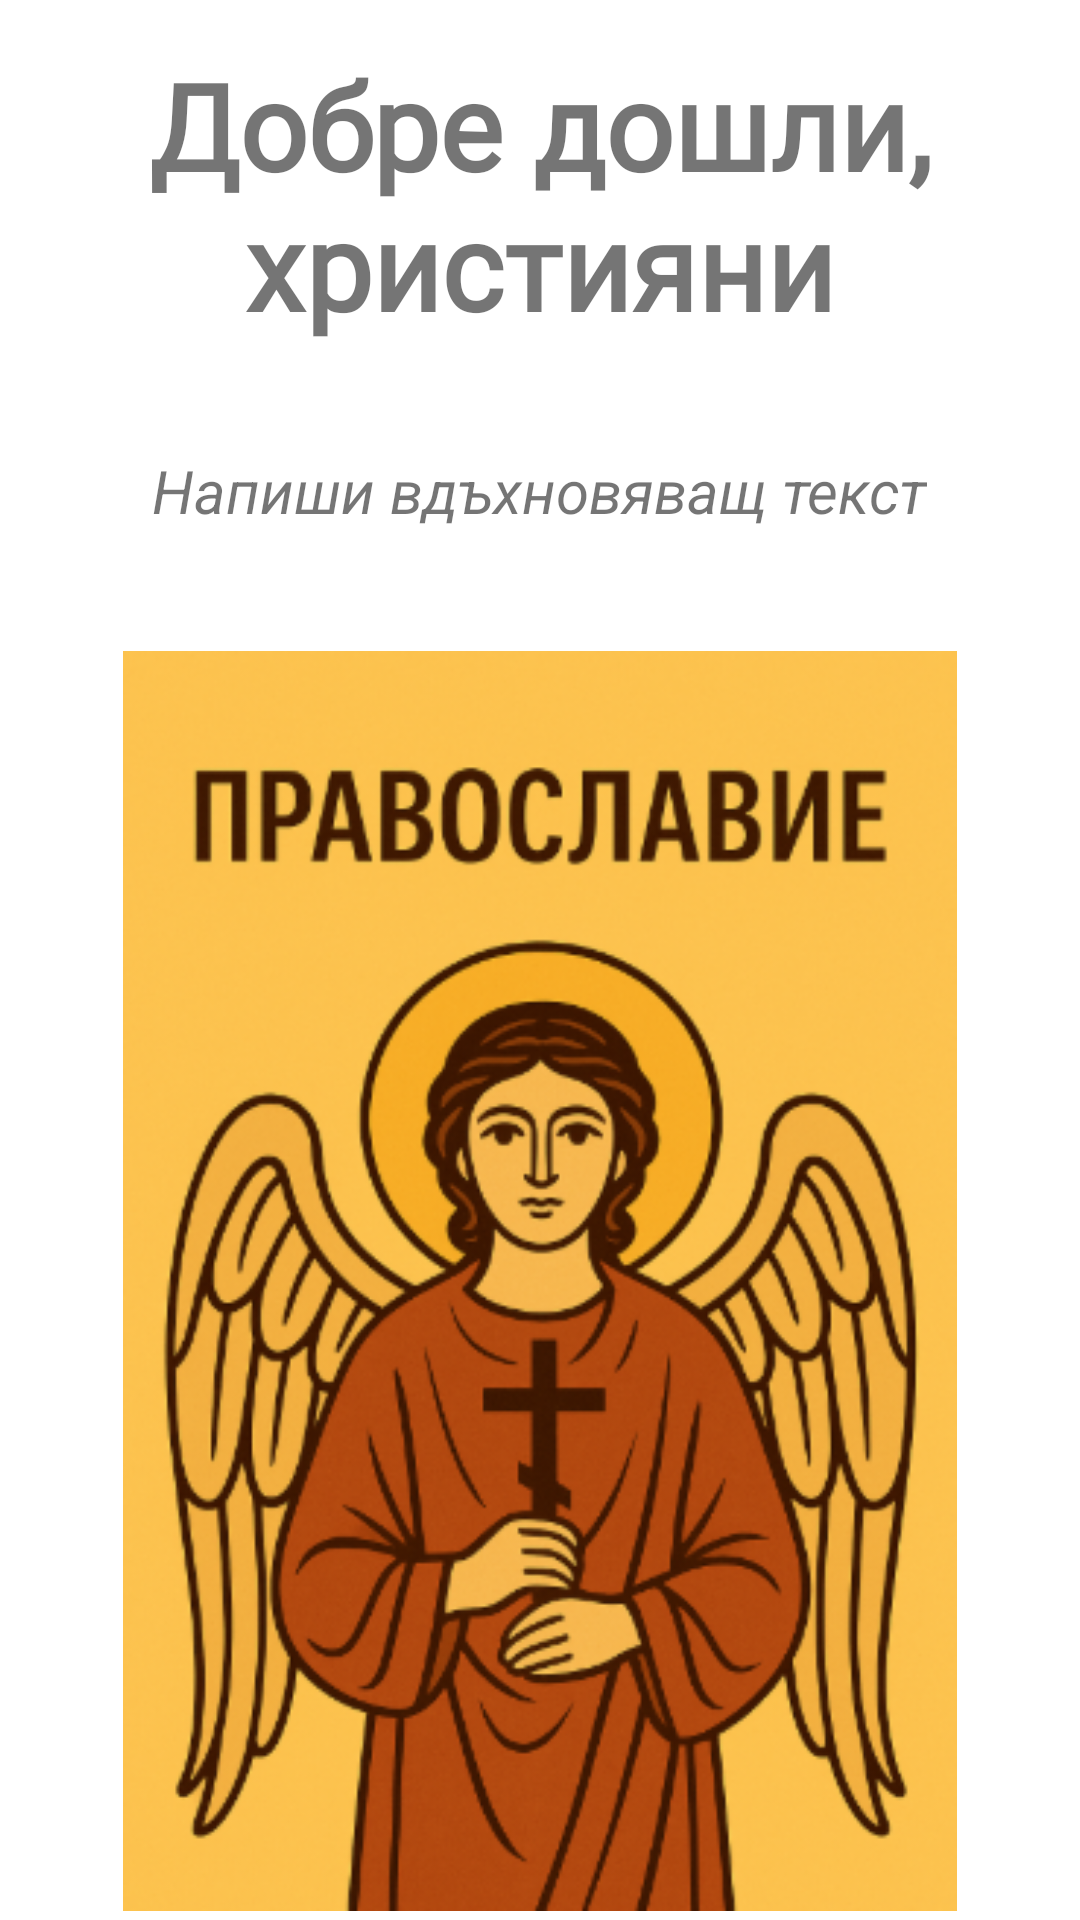

Here is an Android app screen rendered from its layout file. Give the layout XML and the strings, colors and styles it references.
<!-- AndroidManifest.xml: application theme Theme.PravoslavieBg -->
<!-- res/layout/fragment_home.xml -->
<?xml version="1.0" encoding="utf-8"?>
<ScrollView xmlns:android="http://schemas.android.com/apk/res/android"
    xmlns:app="http://schemas.android.com/apk/res-auto"
    xmlns:tools="http://schemas.android.com/tools"
    android:layout_width="match_parent"
    android:layout_height="match_parent">

    <LinearLayout
        android:layout_width="match_parent"
        android:layout_height="wrap_content"
        android:orientation="vertical"
        tools:context=".ui.home.HomeFragment">

        <TextView
            android:id="@+id/homeMainTextView"
            android:layout_height="wrap_content"
            android:fontFamily="@font/montaga"
            android:gravity="center"
            android:padding="15sp"
            android:shadowColor="#6C1616"
            android:text="@string/homeMainText"
            android:textColorHighlight="#F32727"
            android:textSize="40sp"
            android:textStyle="bold"
            app:layout_constraintEnd_toEndOf="parent"
            app:layout_constraintStart_toStartOf="parent"
            app:layout_constraintTop_toTopOf="parent"  android:layout_width="match_parent"/>

        <TextView
            android:id="@+id/inspiringHomeText"
            android:layout_width="wrap_content"
            android:layout_height="wrap_content"
            android:layout_gravity="center_horizontal"
            android:layout_marginTop="20dp"
            android:text="Напиши вдъхновяващ текст"
            android:textSize="20dp"
            android:textStyle="italic"
            app:layout_constraintEnd_toEndOf="parent"
            app:layout_constraintStart_toStartOf="parent"
            app:layout_constraintTop_toBottomOf="@+id/homeMainTextView" />

        <ImageView
            android:id="@+id/imageView2"
            android:layout_width="300dp"
            android:layout_height="420dp"
            android:layout_gravity="center_horizontal"
            android:layout_marginTop="40dp"
            android:src="@drawable/main_home_image"
            app:layout_constraintEnd_toEndOf="parent"
            app:layout_constraintHorizontal_bias="0.497"
            app:layout_constraintStart_toStartOf="parent"
            app:layout_constraintTop_toBottomOf="@+id/inspiringHomeText" />

        <LinearLayout
            android:layout_width="wrap_content"
            android:layout_height="wrap_content"
            android:orientation="vertical"
            tools:ignore="MissingConstraints">

            <androidx.recyclerview.widget.RecyclerView
                android:id="@+id/recyclerRandomMonastery"
                android:layout_width="match_parent"
                android:layout_height="match_parent" />

        </LinearLayout>
    </LinearLayout>
</ScrollView>
<!-- resources referenced by this layout -->
<resources>
  <!-- drawable main_home_image: png bitmap (drawable, 189603 bytes) -->
  <string name="homeMainText">Добре дошли, християни"</string>
  <style name="Theme.PravoslavieBg" parent="Theme.MaterialComponents.DayNight.DarkActionBar">
          
          <item name="colorPrimary">@color/purple_500</item>
          <item name="colorPrimaryVariant">@color/purple_700</item>
          <item name="colorOnPrimary">@color/white</item>
          
          <item name="colorSecondary">@color/teal_200</item>
          <item name="colorSecondaryVariant">@color/teal_700</item>
          <item name="colorOnSecondary">@color/black</item>
          
          <item name="android:statusBarColor">?attr/colorPrimaryVariant</item>
          
      </style>
  <!-- not gathered from this repository: default colours our renderer supplied (Android Studio template values) -->
  <color name="purple_500">#FF6200EE</color>
  <color name="purple_700">#FF3700B3</color>
  <color name="teal_200">#FF03DAC5</color>
  <color name="teal_700">#FF018786</color>
  <color name="black">#FF000000</color>
  <color name="white">#FFFFFFFF</color>
</resources>
